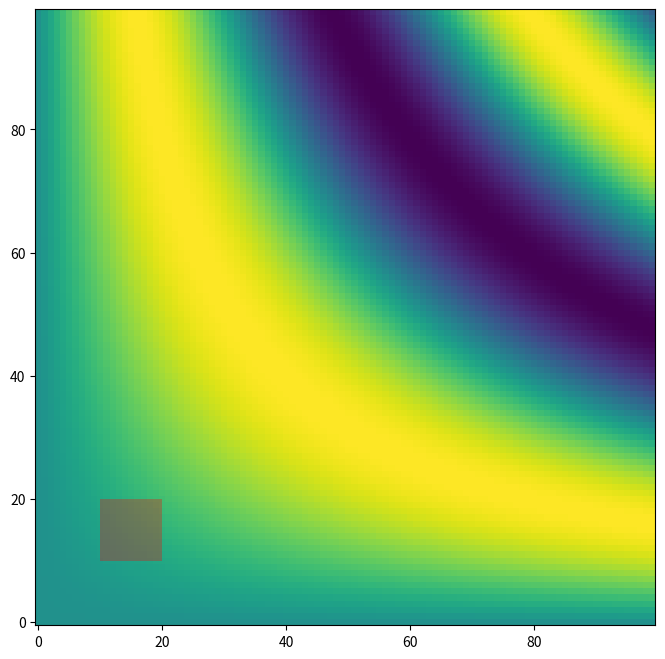

Generate this figure with matplotlib:
"""
Test of filling polygons in matplotlib

"""

import numpy as np
import matplotlib.pyplot as plt

x = np.arange(100)
y = np.arange(100)
X, Y = np.meshgrid(x, y)
Z = np.sin(X*Y/1000)

xy = np.array([[10,10], [20,10], [20,20], [10,20]])

# plotting

plt.close()

fig = plt.figure(figsize=(8,8))
ax = fig.add_subplot(111)

ax.pcolormesh(X, Y, Z)

if False:
# this works
    from matplotlib.patches import Polygon
    p = Polygon(xy)
    ax.add_patch(p)
else:
    # but this seems easier
    ax.fill(xy[:,0], xy[:,1], facecolor='r', alpha=.3, edgecolor='none')


plt.show()